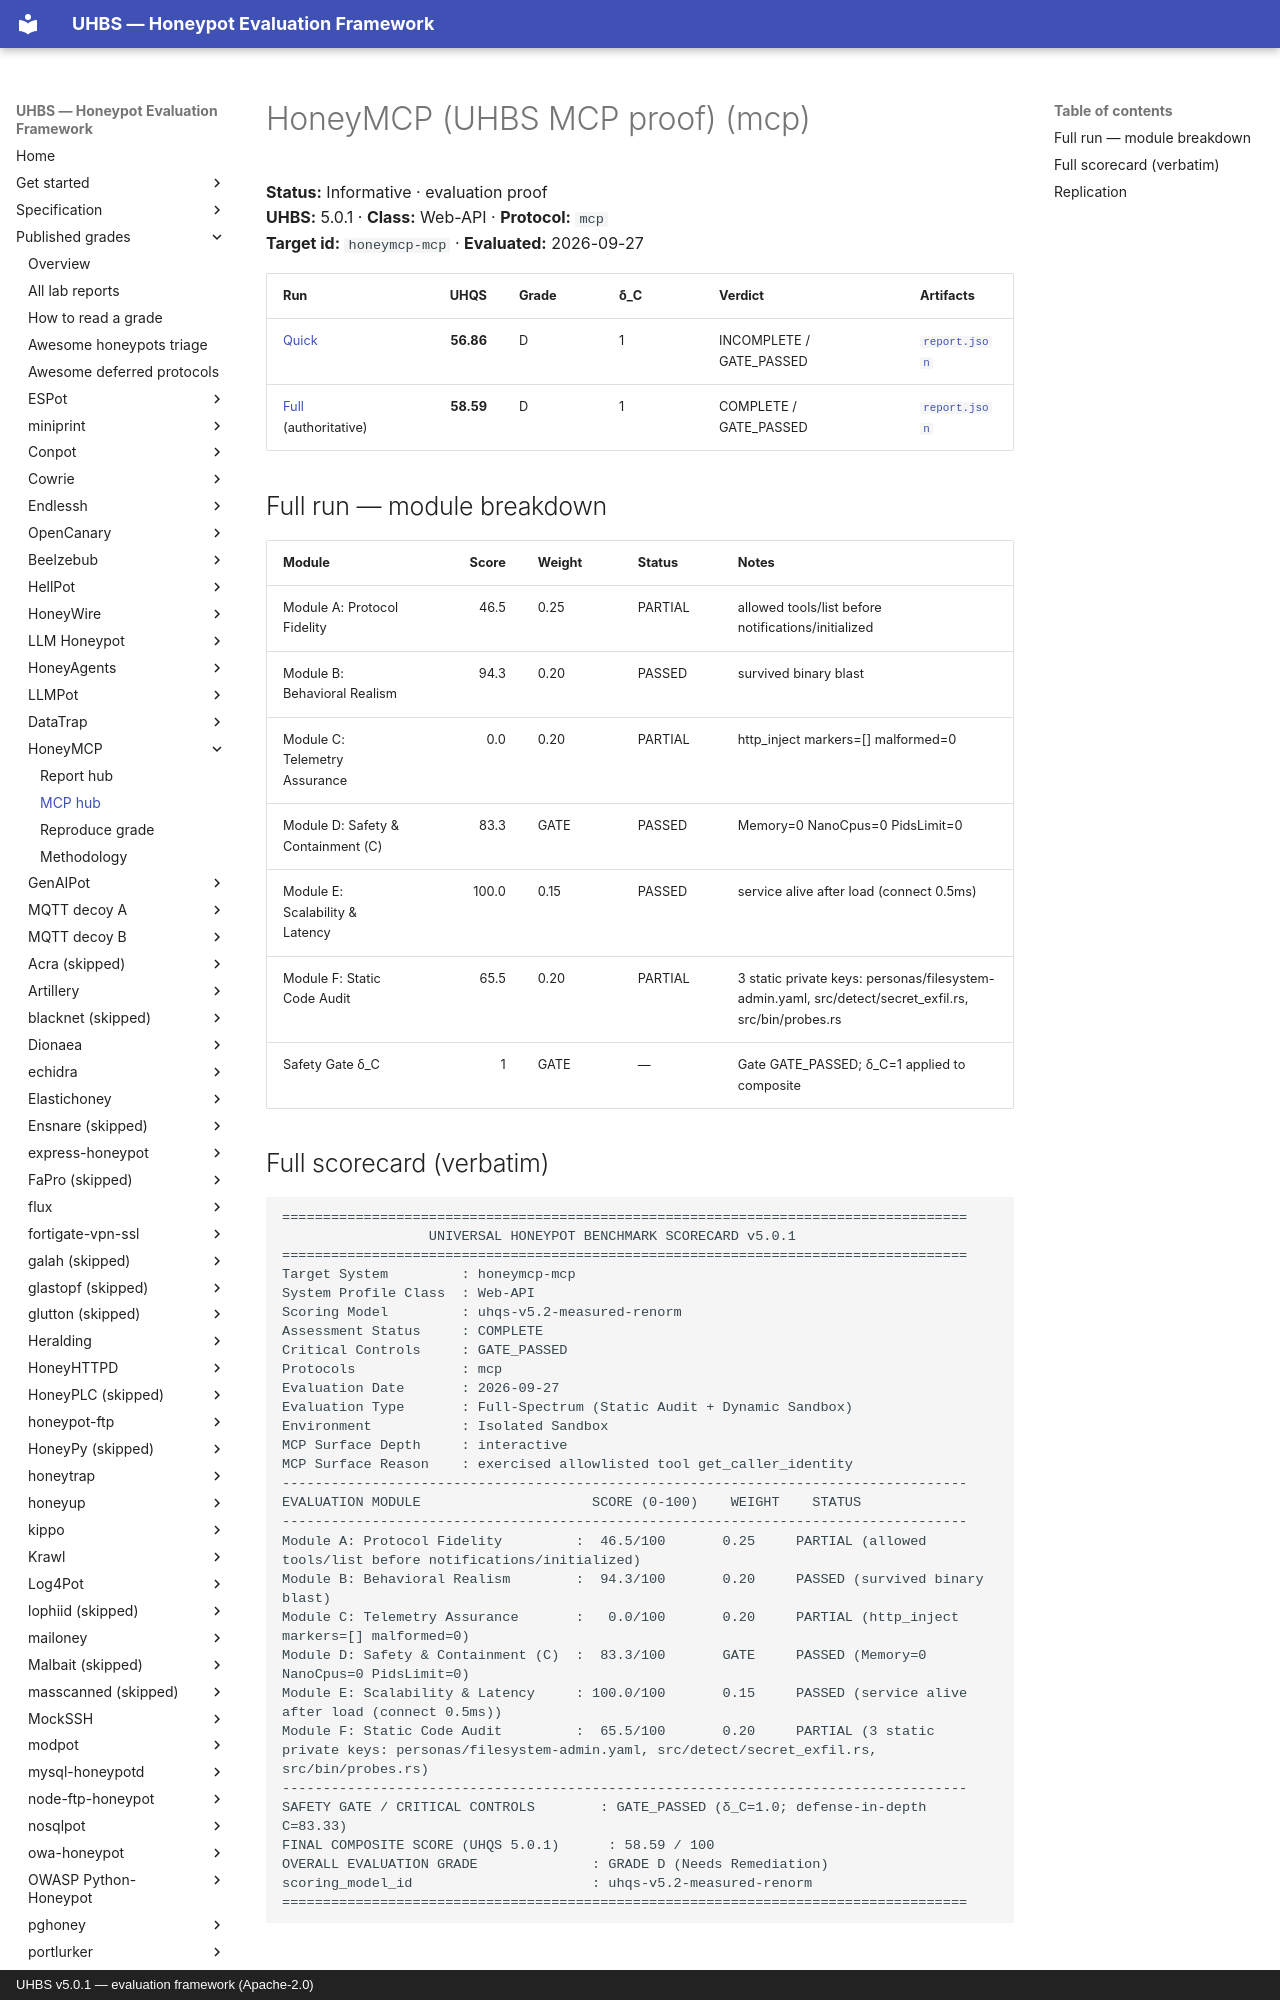

repository: uhbs/uhbs-standard · page: conformance/latest/results-5.0.1/honeymcp/mcp/index.html · generator: mkdocs · copyright: UHBS v5.0.1 — evaluation framework (Apache-2.0)

# HoneyMCP (UHBS MCP proof) (mcp)

**Status:** Informative · evaluation proof  
**UHBS:** 5.0.1 · **Class:** Web-API · **Protocol:** `mcp`  
**Target id:** `honeymcp-mcp` · **Evaluated:** 2026-09-27

| Run | UHQS | Grade | δ_C | Verdict | Artifacts |
| --- | ---: | --- | --- | --- | --- |
| [Quick](quick/SCORECARD.txt) | **56.86** | D | 1 | INCOMPLETE / GATE_PASSED | [`report.json`](quick/report.json) |
| [Full](full/SCORECARD.txt) (authoritative) | **58.59** | D | 1 | COMPLETE / GATE_PASSED | [`report.json`](full/report.json) |

## Full run — module breakdown

| Module | Score | Weight | Status | Notes |
| --- | ---: | --- | --- | --- |
| Module A: Protocol Fidelity | 46.5 | 0.25 | PARTIAL | allowed tools/list before notifications/initialized |
| Module B: Behavioral Realism | 94.3 | 0.20 | PASSED | survived binary blast |
| Module C: Telemetry Assurance | 0.0 | 0.20 | PARTIAL | http_inject markers=[] malformed=0 |
| Module D: Safety & Containment (C) | 83.3 | GATE | PASSED | Memory=0 NanoCpus=0 PidsLimit=0 |
| Module E: Scalability & Latency | 100.0 | 0.15 | PASSED | service alive after load (connect 0.5ms) |
| Module F: Static Code Audit | 65.5 | 0.20 | PARTIAL | 3 static private keys: personas/filesystem-admin.yaml, src/detect/secret_exfil.rs, src/bin/probes.rs |
| Safety Gate δ_C | 1 | GATE | — | Gate GATE_PASSED; δ_C=1 applied to composite |
